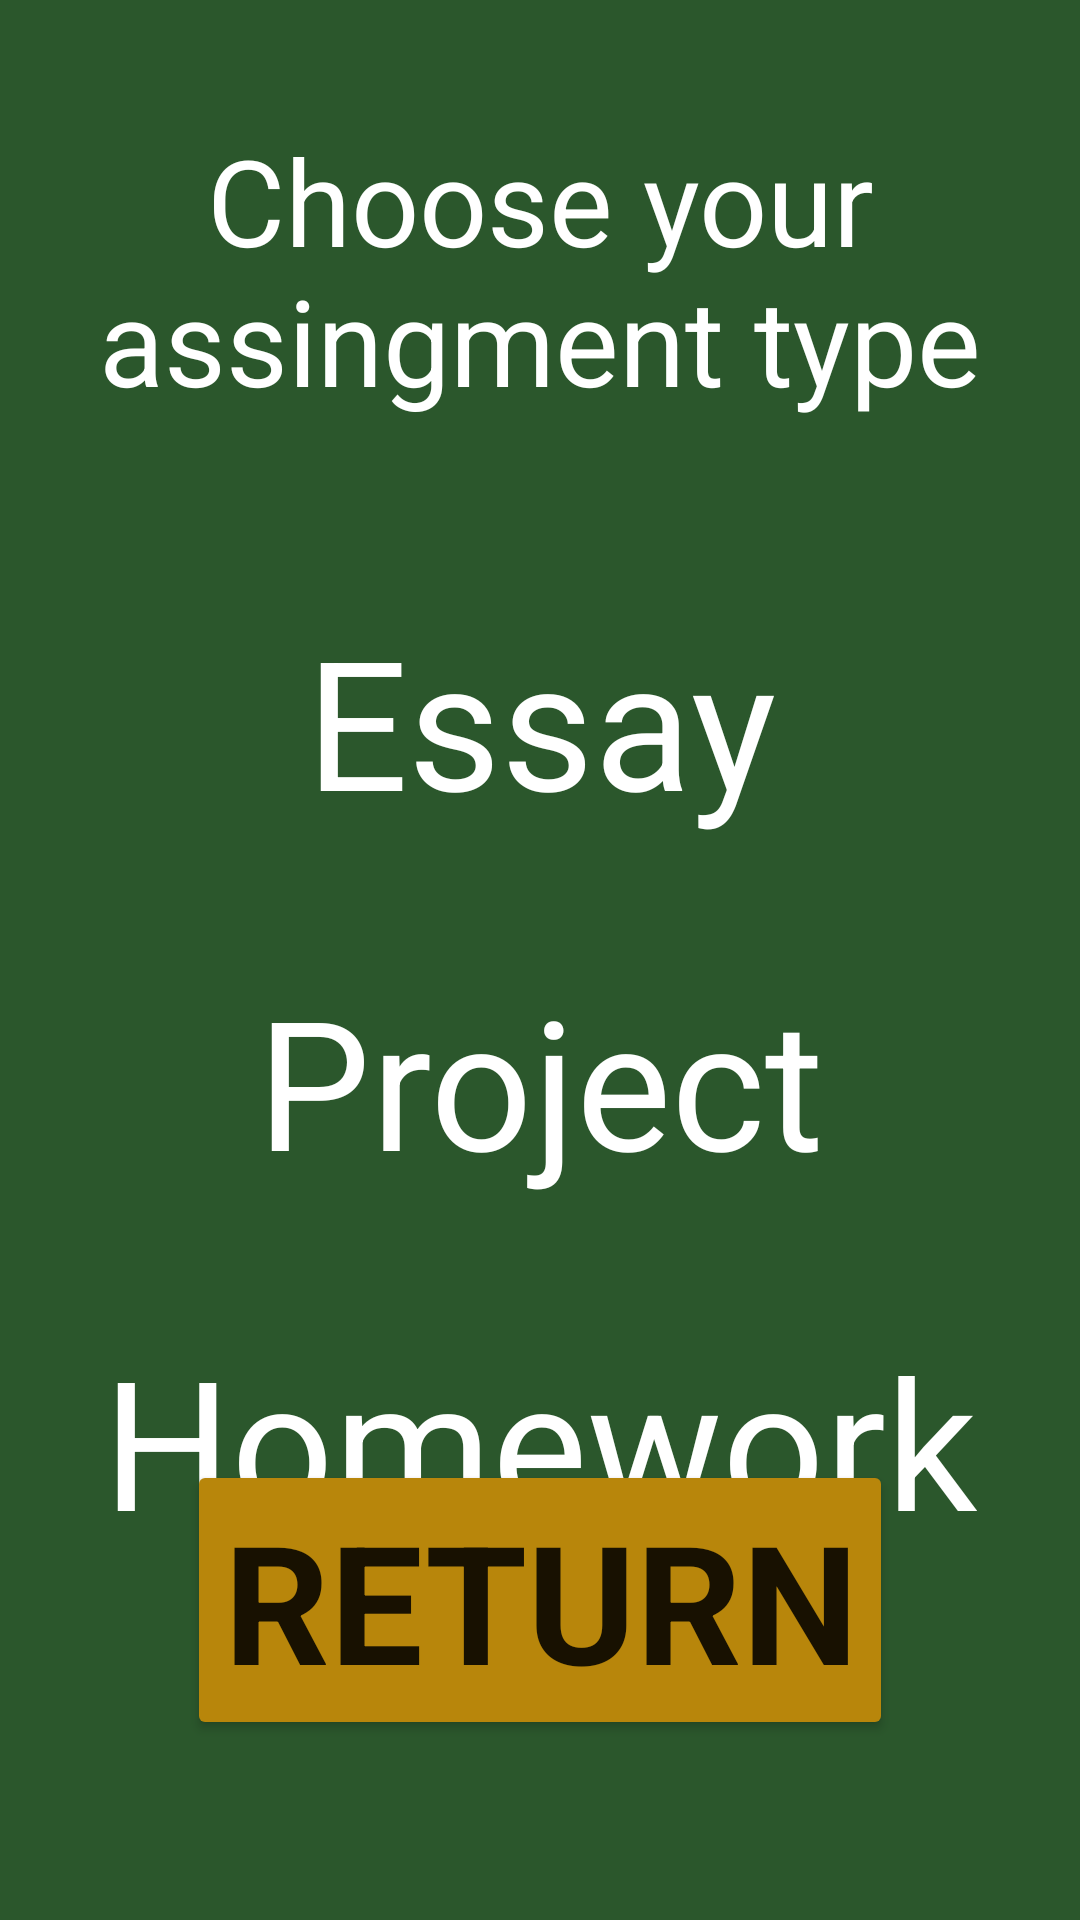

Android layout source for this screen:
<!-- AndroidManifest.xml: application theme Theme.HomeworkPlanner -->
<!-- res/layout/fragment_choose.xml -->
<?xml version="1.0" encoding="utf-8"?>
<androidx.constraintlayout.widget.ConstraintLayout xmlns:android="http://schemas.android.com/apk/res/android"
    xmlns:app="http://schemas.android.com/apk/res-auto"
    xmlns:tools="http://schemas.android.com/tools"
    android:layout_width="match_parent"
    android:layout_height="match_parent"
    android:paddingLeft="20dp"
    android:paddingTop="40dp"
    android:background="@color/darkGreen"
    android:paddingRight="20dp"
    android:paddingBottom="60dp"
    tools:context=".ChooseFragment">

    <Button
        android:id="@+id/returnButton2"
        android:layout_width="wrap_content"
        android:layout_height="wrap_content"
        android:text="Return"
        android:textSize="55sp"
        android:textStyle="bold"
        app:backgroundTint="@color/gold"
        app:fontFamily="@font/adamina"
        app:layout_constraintBottom_toBottomOf="parent"
        app:layout_constraintEnd_toEndOf="parent"
        app:layout_constraintStart_toStartOf="parent" />

    <TextView
        android:id="@+id/textView2"
        android:layout_width="0dp"
        android:layout_height="wrap_content"
        android:text="Choose your assingment type"
        android:textAlignment="center"
        android:textColor="@color/white"
        android:textSize="40sp"
        app:fontFamily="@font/adamina"

        app:layout_constraintEnd_toEndOf="parent"
        app:layout_constraintStart_toStartOf="parent"
        app:layout_constraintTop_toTopOf="parent" />

    <TextView
        android:id="@+id/essayText"
        android:layout_width="wrap_content"
        android:layout_height="wrap_content"
        android:layout_marginTop="60dp"
        android:text="Essay"
        android:textAlignment="center"
        android:textColor="@color/white"
        android:textSize="60sp"
        app:fontFamily="@font/amaranth"
        app:layout_constraintEnd_toEndOf="parent"
        app:layout_constraintStart_toStartOf="parent"
        app:layout_constraintTop_toBottomOf="@+id/textView2" />

    <TextView
        android:id="@+id/projectText"
        android:layout_width="wrap_content"
        android:layout_height="wrap_content"
        android:layout_marginTop="40dp"
        android:text="Project"
        android:textAlignment="center"
        android:textColor="@color/white"
        android:textSize="60sp"
        app:fontFamily="@font/amaranth"
        app:layout_constraintEnd_toEndOf="parent"
        app:layout_constraintStart_toStartOf="parent"
        app:layout_constraintTop_toBottomOf="@+id/essayText" />

    <TextView
        android:id="@+id/homeworkText"
        android:layout_width="wrap_content"
        android:layout_height="wrap_content"
        android:layout_marginTop="40dp"
        android:text="Homework"
        android:textAlignment="center"
        android:textColor="@color/white"
        android:textSize="60sp"
        app:fontFamily="@font/amaranth"
        app:layout_constraintEnd_toEndOf="parent"
        app:layout_constraintStart_toStartOf="parent"
        app:layout_constraintTop_toBottomOf="@+id/projectText" />

</androidx.constraintlayout.widget.ConstraintLayout>
<!-- resources referenced by this layout -->
<resources>
  <color name="darkGreen">#2B572C</color>
  <color name="gold">#B8860B</color>
  <color name="white">#FFFFFFFF</color>
  <style name="Theme.HomeworkPlanner" parent="Theme.MaterialComponents.DayNight.DarkActionBar">
          
          <item name="colorPrimary">@color/darkerGreen</item>
          <item name="colorPrimaryVariant">@color/black</item>
          <item name="colorOnPrimary">@color/white</item>
          
          <item name="colorSecondary">@color/white</item>
          <item name="colorSecondaryVariant">@color/white</item>
          <item name="colorOnSecondary">@color/black</item>
          <item name="android:textColorHint">@color/white</item>
          
          <item name="android:statusBarColor" tools:targetApi="l">?attr/colorPrimaryVariant</item>
          
      </style>
  <color name="darkerGreen">#314519</color>
  <color name="black">#FF000000</color>
</resources>
